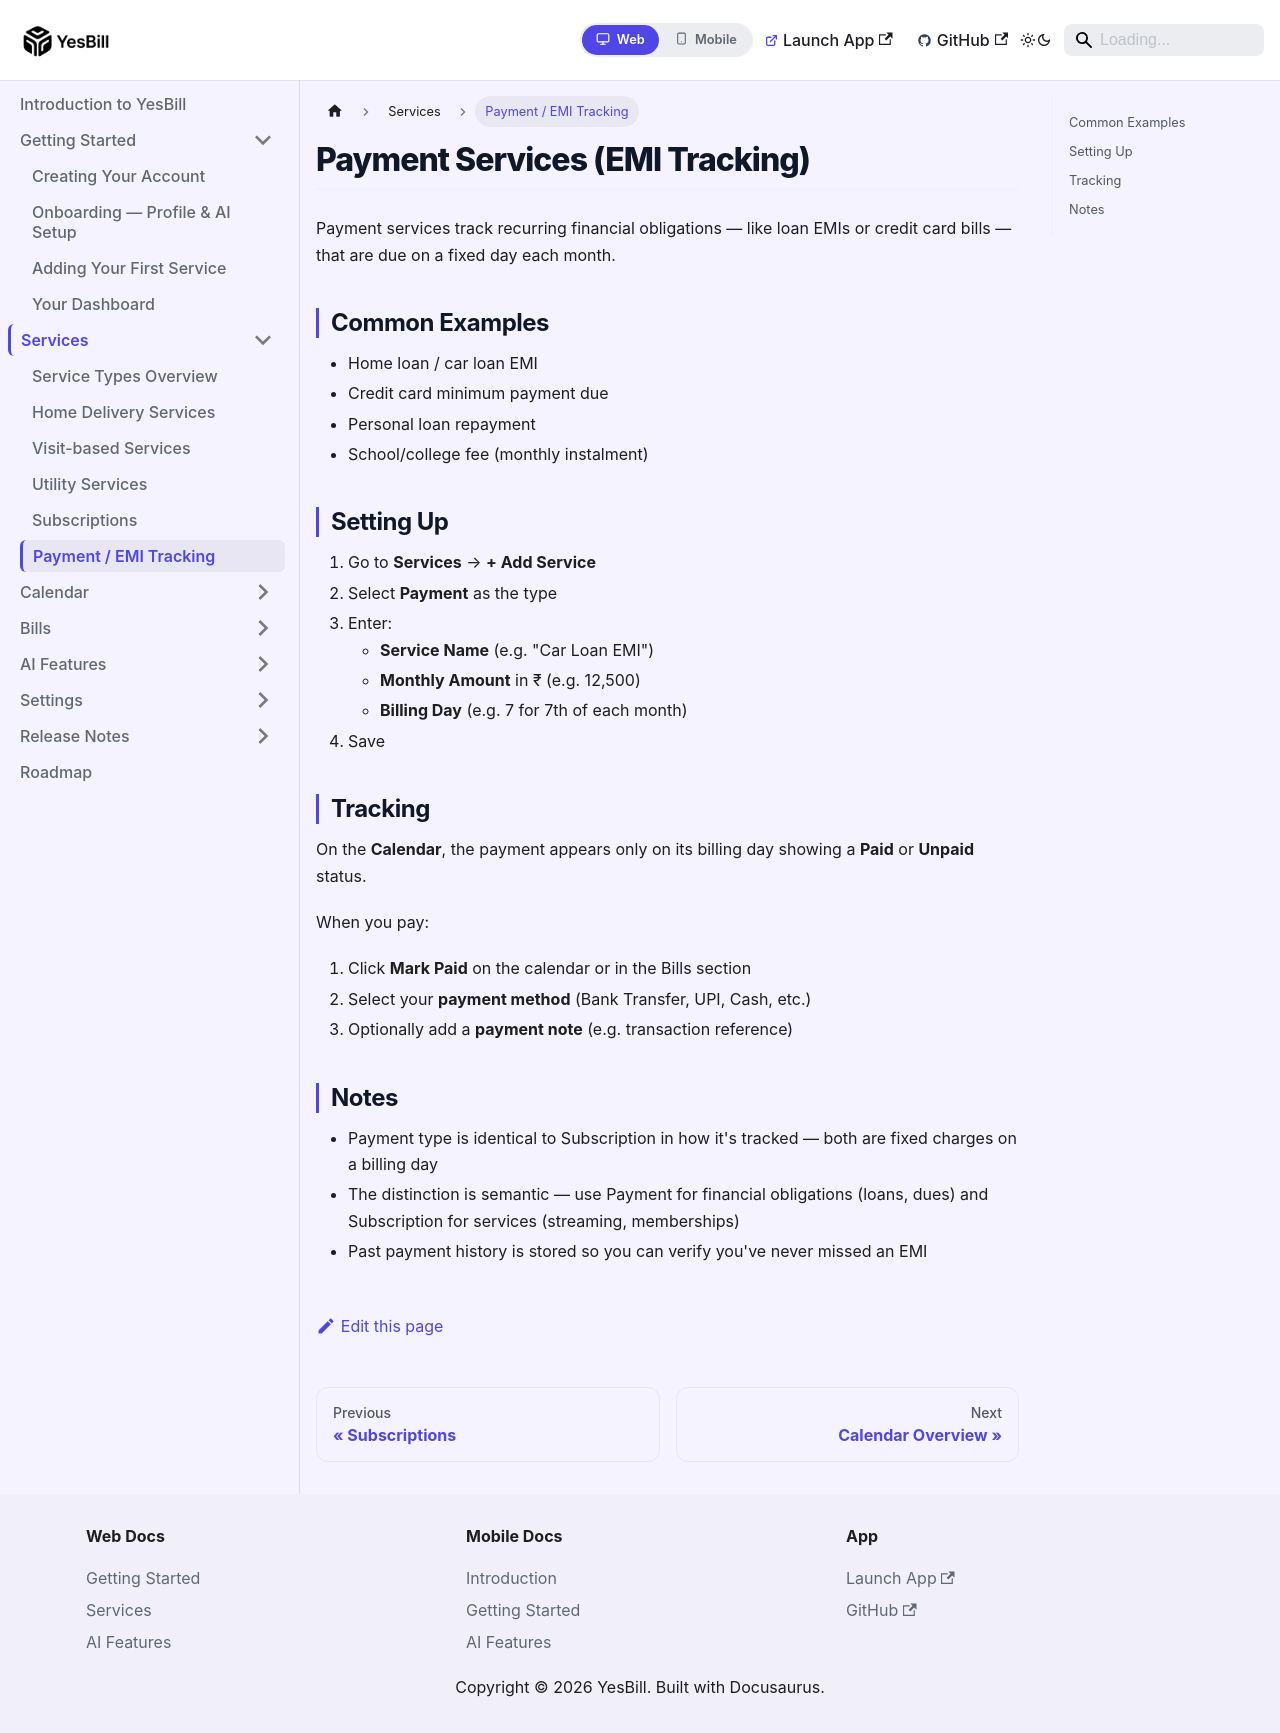

repository: Ishan96Dev/YesBill · page: docs/services/payments/index.html · generator: docusaurus

---
id: payments
title: Payment / EMI Tracking
sidebar_position: 6
---

# Payment Services (EMI Tracking)

Payment services track recurring financial obligations — like loan EMIs or credit card bills — that are due on a fixed day each month.

## Common Examples

- Home loan / car loan EMI
- Credit card minimum payment due
- Personal loan repayment
- School/college fee (monthly instalment)

## Setting Up

1. Go to **Services** → **+ Add Service**
2. Select **Payment** as the type
3. Enter:
   - **Service Name** (e.g. "Car Loan EMI")
   - **Monthly Amount** in ₹ (e.g. 12,500)
   - **Billing Day** (e.g. 7 for 7th of each month)
4. Save

## Tracking

On the **Calendar**, the payment appears only on its billing day showing a **Paid** or **Unpaid** status.

When you pay:
1. Click **Mark Paid** on the calendar or in the Bills section
2. Select your **payment method** (Bank Transfer, UPI, Cash, etc.)
3. Optionally add a **payment note** (e.g. transaction reference)

## Notes

- Payment type is identical to Subscription in how it's tracked — both are fixed charges on a billing day
- The distinction is semantic — use Payment for financial obligations (loans, dues) and Subscription for services (streaming, memberships)
- Past payment history is stored so you can verify you've never missed an EMI
